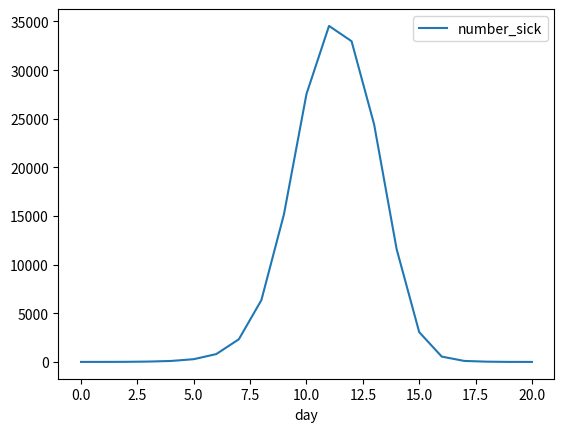
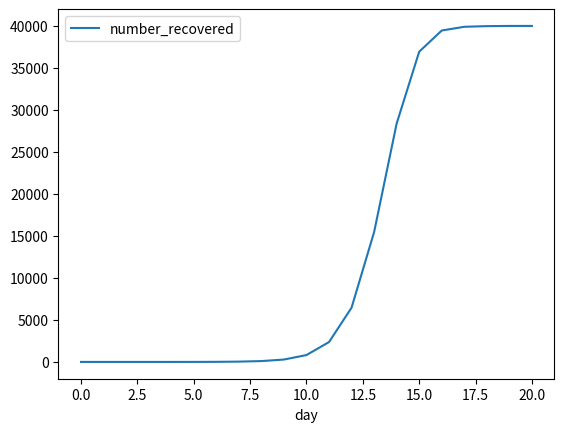
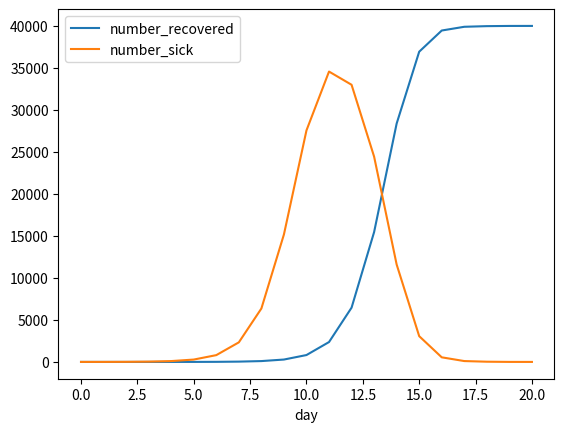

Reproduce these figures in Python, in order.
import numpy as np
import random

my_array = np.array

class Person(object):
    def __init__(self):
        self.status = "Susceptible"
        self.days_sick = 0
        self.sickness_rate = 10
        self.Interaction = []
        self.masked = False
        
    def maskUp(self, wears_mask):
        if (wears_mask):
            self.set_sickness_rate(self.sickness_rate/2)
            self.masked = True
    
    def set_sickness_rate(self, new_rate):
        self.sickness_rate = new_rate
    
    def infect(self, number_of_days_sick):
        self.status = "Infected"
        self.days_sick = number_of_days_sick
    
    def recover(self):
        self.status = "Recovered"
        self.days_sick = 0
    
    def update(self):
        if (self.status == "Susceptible"):
            self.roll_for_infection()
            
        elif (self.status == "Infected"):            
            self.days_sick = self.days_sick - 1
            if (self.days_sick <= 0):
                self.recover()
    
    def update_days_sick(self):
        if (self.status == "Infected"):            
            self.days_sick = self.days_sick - 1
            if (self.days_sick <= 0):
                self.recover()
            

            
    def roll_for_infection(self):
        is_sick = (random.randint(0,101) < self.sickness_rate)
        if (is_sick):
            self.infect(4)
            
        

Joe = Person()
Jane = Person()
Jane.set_sickness_rate(10) #jane has a different sickness rate, joe has the default

day = 0

while (Joe.status != "Recovered" or Jane.status != "Recovered"):
    day = day + 1        
    Joe.update()
    if (Joe.status == "Infected" or Jane.status == "Infected"):
        Jane.update()
        
        
    print("Joe is " + Joe.status + " day:" + str(day))
    print("Jane is " + Jane.status + " day:" + str(day))
    
    #My conditions didn't happen, let's rerun
    #if Joe is recovered and Jane is still susceptable, the condtions for our program weren't met
    #run it again!
    if (Joe.status == "Recovered" and Jane.status == "Susceptible"):
        Joe.status = "Susceptible"
        day = 0
        print()
        print ("------- reset -------")


my_population = []
n = 101
for i in range(0,n):
    generic_dude = Person()
    my_population.append(generic_dude) # we now have a population of 100 people
    

print (type(my_population))

print (len(my_population))

print (type(my_population[99]))

my_population[99].infect(10) # Let's see if our code works
print (my_population[99].status)

interactions = []
index = -1
for p in my_population:
    p_interactions = []
    for i in range(0,10):
        r = random.randint(0,100)
        p_interactions.append(r)
    interactions.append(p_interactions)

for i in interactions:
    index = index + 1
    print ("Person:", index, " interacted with:", i)

#first thing: infect 10 people

#print out the number of people who are sick

#look at their interaction lists

#If anyone interacts with them, see if they get sick




# We're selecting 10 indexes of people we're going to infect
currently_infected = random.sample(range(100), 10)

for i in currently_infected:
    my_population[i].infect(5)


print ("Day 1, number of people sick:" + str(len(currently_infected)))
print (currently_infected)

interactions = []
person_index = -1
for p in my_population:
    person_index = person_index + 1

    # if person_index is in the currently_sick list, everyone they interact w/ can get sick
    
    p_interactions = []
    for i in range(0,10):        
        r = random.randint(0,99)
        p_interactions.append(r)

        #If person_index is already sick, everyone they contact, might also get sick
        
        if (person_index in currently_infected):
            my_population[r].update()
            if (my_population[r].status == "Infected" and r not in currently_infected):
                currently_infected.append(r)
        #If anyone has an infected person in their interactions list, *they* might get infected
        if (r in currently_infected):
            my_population[person_index].update()
            if (my_population[person_index].status == "Infected" and person_index not in currently_infected):
                currently_infected.append(person_index)
    interactions.append(p_interactions)
        
        
# person_index = -1
# for i in interactions:
#     person_index = person_index + 1
#     print ("Person:", person_index, " interacted with:", i)

print ("End of Day 1, number of people sick:", len(currently_infected))
print (currently_infected)

class Population:
    def __init__(self, number=100, interaction=10, percentage_masked=0):
        self.People = []
        self.number = number
        self.interaction = interaction
        self.percentage_masked = percentage_masked
        
        if (number < 100):
            self.number = 100
        
        if (interaction < 10):
            self.interaction = 10
        
        ##build our population
        patient_Zero = Person()
        patient_Zero.infect(5)
        
        self.People.append(patient_Zero)
        
        for i in range(0,number):
            p = Person()
            if (i < number*(self.percentage_masked/100.0) and self.percentage_masked>0):
                p.maskUp(True)
                
            self.People.append(p)

               
            
    def number_of_sick(self):
        sick_Count = 0
        for j in self.People:
            if (j.status == "Infected"):
                sick_Count = sick_Count + 1
                
        return sick_Count
    
    def number_of_recovered(self):
        recovered_Count = 0
        for j in self.People:
            if (j.status == "Recovered"):
                recovered_Count = recovered_Count + 1
        
        return recovered_Count
    
    def number_of_susceptible(self):
        susceptible_Count = 0
        for j in self.People:
            if (j.status == "Susceptible"):
                susceptible_Count = susceptible_Count + 1
                
        return susceptible_Count
    
    def number_masked(self):
        masked_Count = 0
        for j in self.People:
            if (j.masked):
                masked_Count = masked_Count + 1
        
        return masked_Count
    
    def number_masked_sick(self):
        masked_SickCount = 0
        for j in self.People:
            if (j.masked and j.status == "Infected"):
                masked_SickCount = masked_SickCount + 1
        
        return masked_SickCount
    
    ## Here's the brains of the Population class (and our code)
    ## the update will be ran everyday (meaning, every iteration of our while loop)
    ## build interaction tables (who interacted with whom)
    ## if marked sick they must roll to see if (one per interaction)
    ## if I interacted with 10 people, each of them must roll and vice versa if they
    ## they were marked as infected
    def update(self):
        ## people who are might get sick
        might_Get_Sick = []
        
        for person in self.People:
            
            #clear out your interactions per day
            person.Interaction = []
            
            ##These are the n number of people that you interact with
            for i in range(0, self.interaction):
                r = random.randint(0,self.number)
                person.Interaction.append(r)
                
            ##if "person" is Infected, every single person they interacted with might get sick
            if (person.status == "Infected"):
                person.update_days_sick()
                
                for m in person.Interaction:
                    if (self.People[m].status == "Susceptible"): #only susceptible people can get sick
                        might_Get_Sick.append(self.People[m])
            
            ##if "person" is susceptible and they interact w/ someone who is "infected" 
            ##person gets added to the "might get sick"
            if (person.status == "Susceptible"):
                for m in person.Interaction:
                    if (self.People[m].status == "Infected"):
                        might_Get_Sick.append(person)
            
        ##Now! We're going to roll through our "Might Get Sick" and they each roll a die
        ##this is only a list of susceptible people
        for p in might_Get_Sick:
            p.roll_for_infection()
        

# Population( size_of_population, number_of_interactions, percentage_wearing_masks)
myCommunity = Population(40000,5)
day = 0
my_plot = []
number_sick = myCommunity.number_of_sick()
while (number_sick > 0):
    number_sick = myCommunity.number_of_sick()
    number_recovered = myCommunity.number_of_recovered()
    number_masked = myCommunity.number_masked()
    number_masked_sick = myCommunity.number_masked_sick()
    
    my_plot.append([day, number_sick, number_recovered])
    
    if (myCommunity.percentage_masked > 0):
        print ("day:", day, "Number of sick:", number_sick, "Sick Mask Wearers:", number_masked_sick, "Mask Wearers:", number_masked)
    else:
        print ("day:", day, "Number of sick:", number_sick)
    
    day = day+1
    myCommunity.update()

#print ("day:", day, "Number of sick:", myCommunity.number_of_sick())
print ("Number recovered:", myCommunity.number_of_recovered())
print ("Number susceptible:", myCommunity.number_of_susceptible())

#print (my_plot)

import pandas as pd
import matplotlib.pyplot as plt

df = pd.DataFrame(my_plot, columns=['day','number_sick', 'number_recovered'])

df

fig = plt.figure()
ax = plt.gca()
fig = df.plot(kind='line', x='day', y='number_sick', ax=ax).get_figure()
plt.savefig('test.png', bbox_inches='tight')
plt.show()

fig = plt.figure()
ax = plt.gca()
fig = df.plot(kind='line', x='day', y='number_recovered', ax=ax).get_figure()
plt.savefig('test.png', bbox_inches='tight')
plt.show()

fig = plt.figure()
ax1 = plt.gca()
fig1 = df.plot(kind='line', x='day', y='number_recovered', ax=ax1).get_figure()
fig2 = df.plot(kind='line', x='day', y='number_sick', ax=ax1).get_figure()
plt.savefig('test.png')
plt.show()

df.to_csv("mydata.csv")

